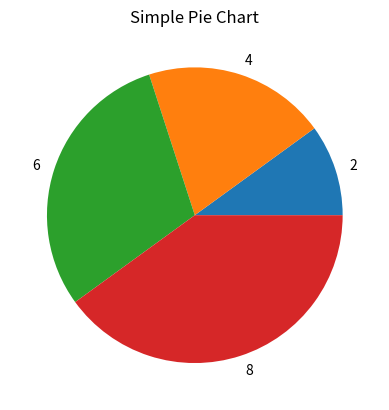
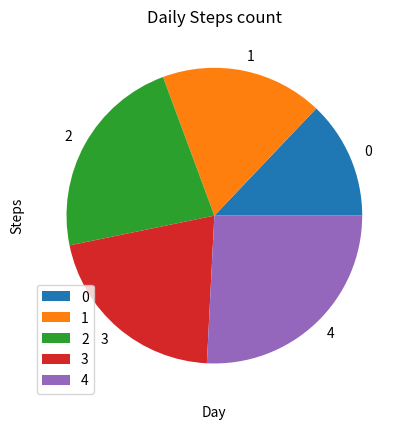

The script that saved these images, in order:
import matplotlib.pyplot as plt
import pandas as pd
import numpy as np

# x axis data
x = np.array([1,2,3,4])

# y axis data
y = x * 2

plt.pie(x, labels=y)
plt.title("Simple Pie Chart")
plt.show()

#Pie plot using pandas
data = {
    "Day":["Mon", "Tue", "Wed", "Thu", "Fri"],
    "Steps":[4000,5500,7000,6500,8000]
}
df = pd.DataFrame(data)
df.plot(x="Day",y="Steps",kind="pie")
plt.title("Daily Steps count")
plt.xlabel("Day")
plt.ylabel("Steps")
plt.show()
